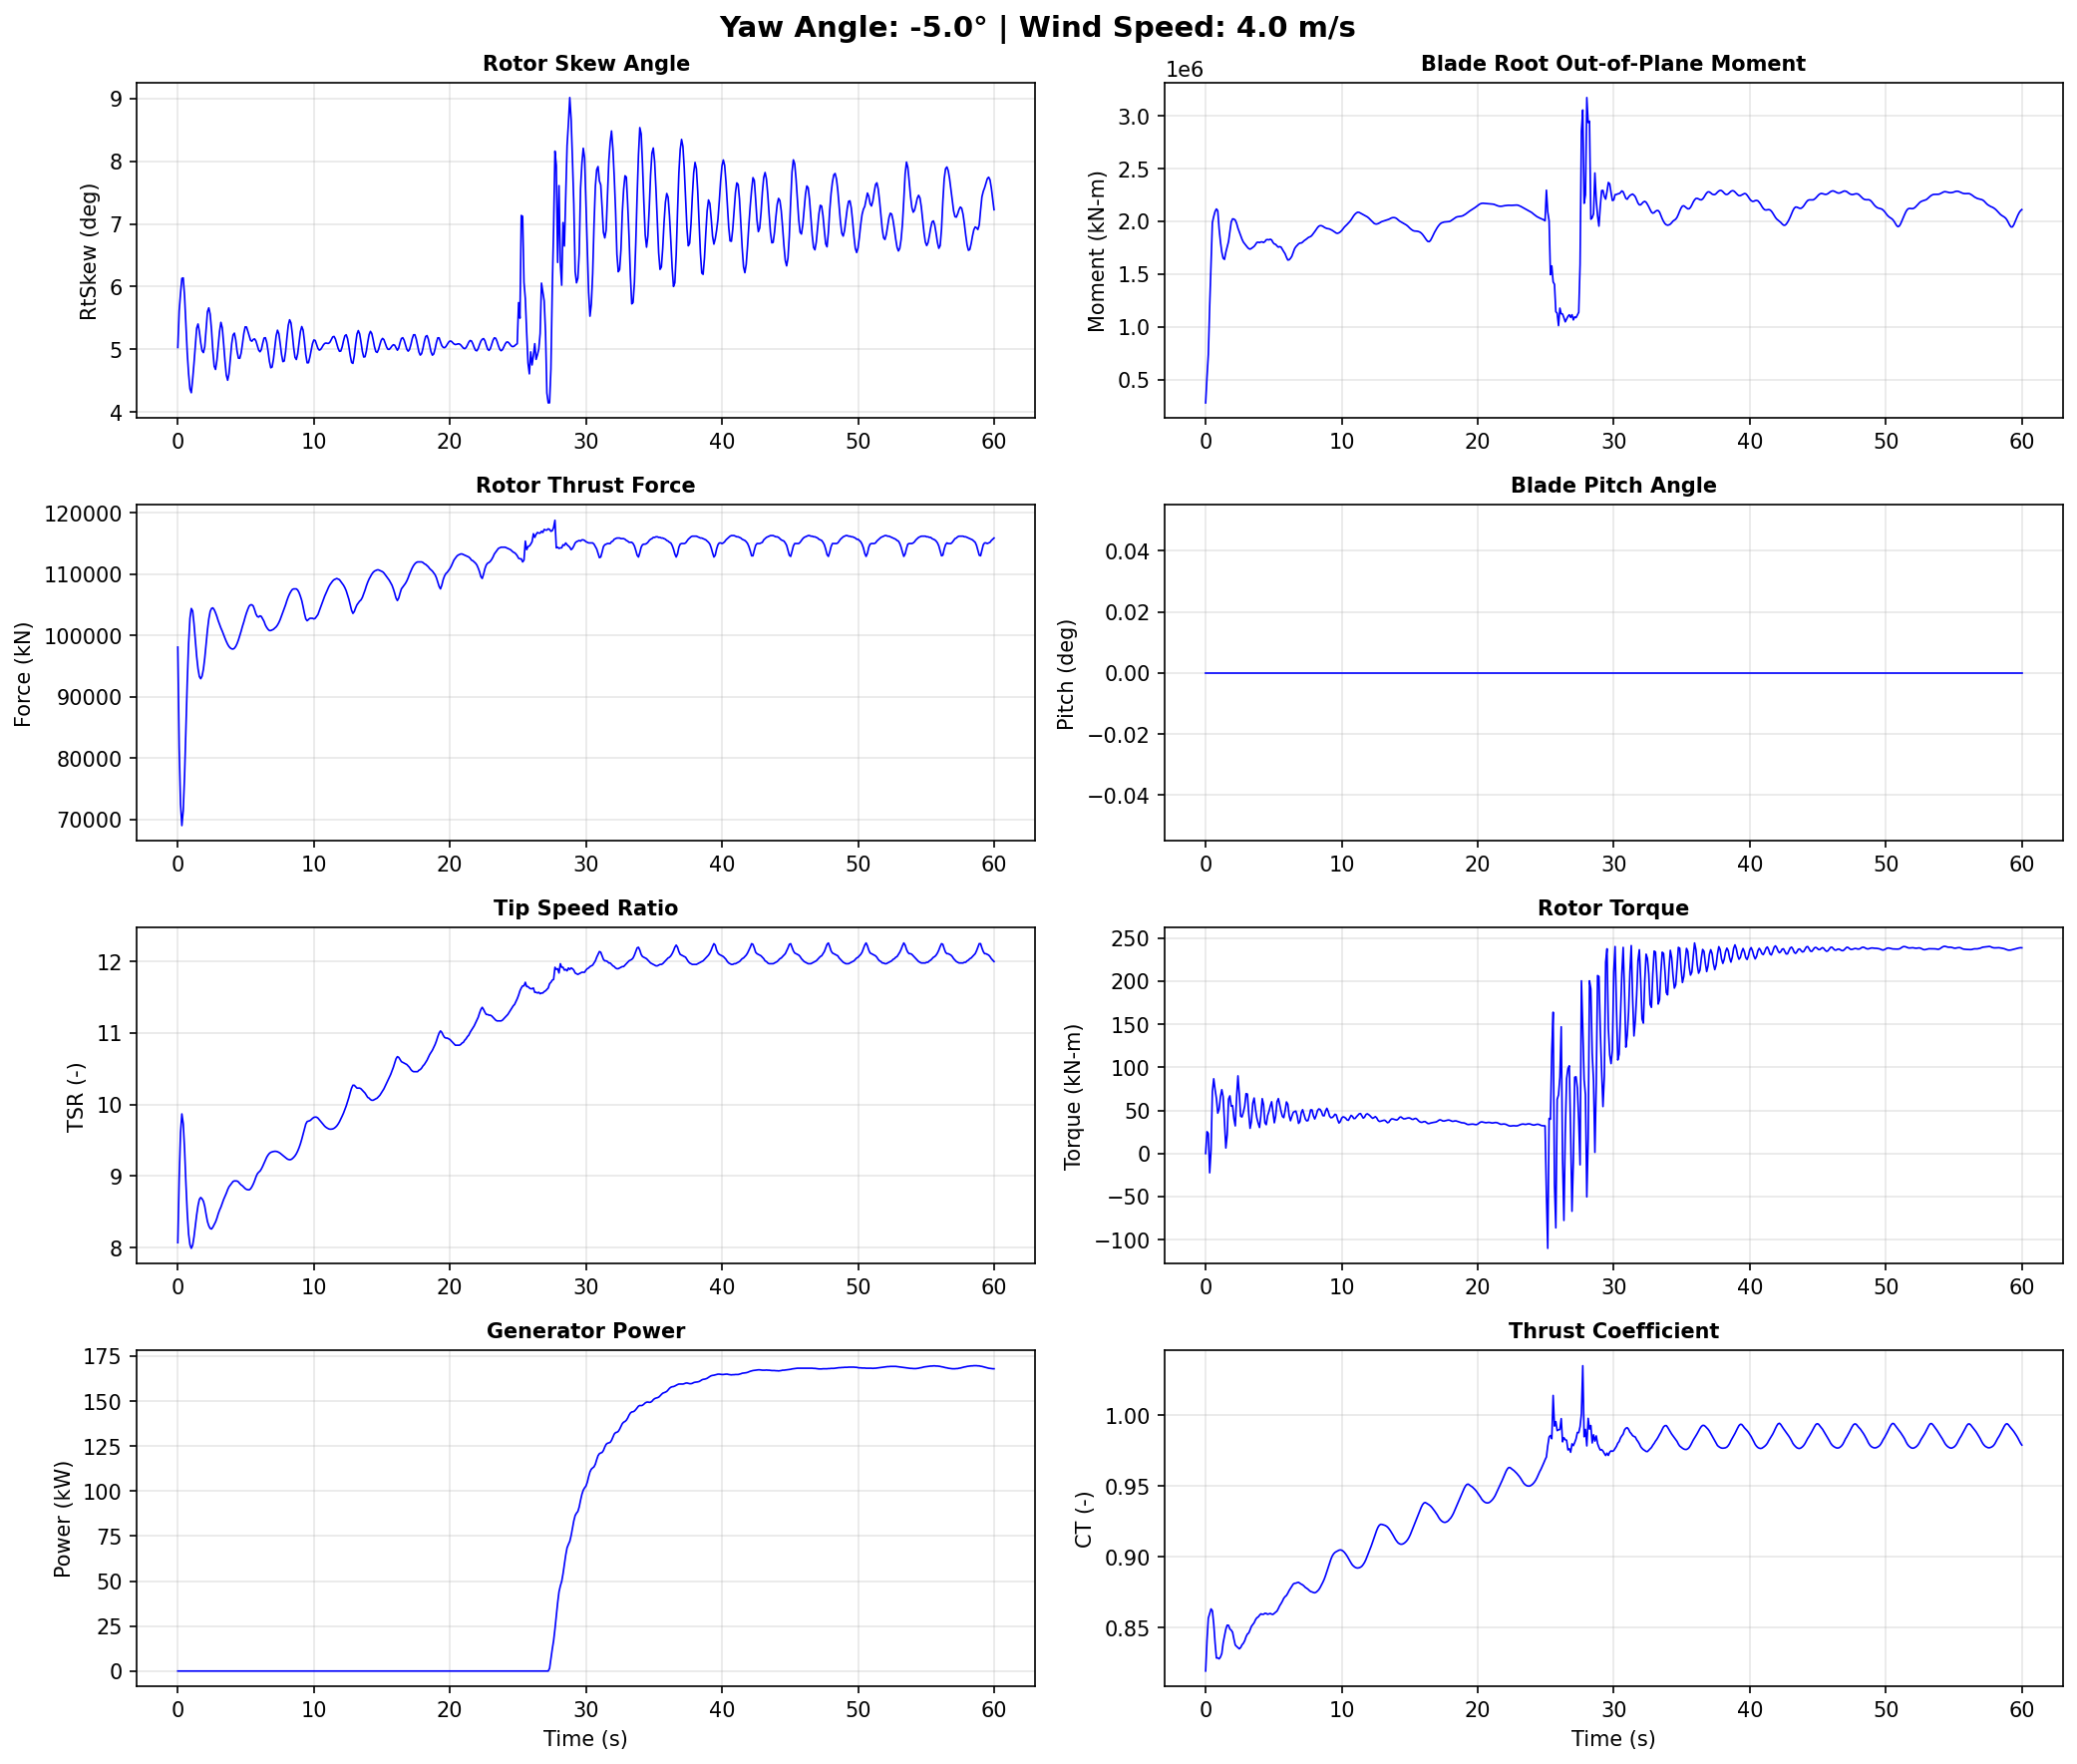

Source data for this figure (header and first rows):
Time, YawAngle, WindSpeed, BldPitch1, RotSpeed, RtTSR, RotTorq, GenPwr, RtAeroCp, RtAeroCt, RtAeroFxh, B1RootMxr, B1RootMyr, B1RootMzr, RtVAvgxh, RtVAvgyh, RtVAvgzh, RtSkew, YawBrMzp, TwrBsMyt, TwrBsMxt
0.0, -5, 4, 0.0, 4.85, 8.068, -6.852e-17, 0.0, 0.4885, 0.8192, 98100, 200.3, 278900, 561.9, 3.963, -0.04286, 0.3461, 5.03, -2.546e-17, -809.9, -0.132
0.099, -5, 4, 0.0, 4.855, 8.966, 25.34, 0.0, 0.4422, 0.8408, 81720, 59570, 520800, -2672, 3.57, -0.01547, 0.3504, 5.612, -47.7, 1110, 6.605
0.198, -5, 4, 0.0, 4.854, 9.605, 23.08, 0.0, 0.4141, 0.8566, 72520, 201800, 737400, -1565, 3.332, 0.02517, 0.3429, 5.892, -52.62, 1876, -42.37
0.297, -5, 4, 0.0, 4.854, 9.869, -22.4, 0.0, 0.407, 0.8599, 68970, 365700, 1198000, -3905, 3.242, 0.06513, 0.3422, 6.132, -28.62, -180.2, -64.59
0.396, -5, 4, 0.0, 4.861, 9.734, 3.864, 0.0, 0.4135, 0.8631, 71400, 636400, 1600000, -3702, 3.293, 0.0932, 0.3417, 6.14, -15.3, -194.4, 1.359
0.495, -5, 4, 0.0, 4.867, 9.379, 71.63, 0.0, 0.4325, 0.8618, 77060, 954800, 1988000, -4613, 3.423, 0.109, 0.3334, 5.851, 51.28, 2144, -229.3
0.594, -5, 4, 0.0, 4.877, 8.902, 86.75, 0.0, 0.4553, 0.8526, 84940, 1204000, 2045000, -5276, 3.613, 0.1064, 0.324, 5.391, 67.77, 2334, -486.4
0.693, -5, 4, 0.0, 4.891, 8.488, 74.36, 0.0, 0.4772, 0.8392, 92430, 1394000, 2093000, -6589, 3.799, 0.09391, 0.3148, 4.942, 69.39, 2401, -246.7
0.792, -5, 4, 0.0, 4.904, 8.188, 63.82, 0.0, 0.4978, 0.8284, 98700, 1507000, 2117000, -6120, 3.951, 0.08488, 0.3071, 4.61, 38.1, 5289, -79.91
0.891, -5, 4, 0.0, 4.915, 8.04, 46.85, 0.0, 0.5142, 0.8285, 102800, 1565000, 2100000, -4982, 4.033, 0.08578, 0.2961, 4.37, 67.52, 7767, -237.3
0.99, -5, 4, 0.0, 4.926, 7.989, 51.44, 0.0, 0.5197, 0.8278, 104400, 1617000, 1929000, -5393, 4.066, 0.1037, 0.2882, 4.308, 66.67, 8143, -95.9
1.089, -5, 4, 0.0, 4.938, 8.032, 66.01, 0.0, 0.517, 0.8291, 104000, 1687000, 1806000, -5643, 4.055, 0.1376, 0.2896, 4.522, 7.823, 10290, 202.4
1.188, -5, 4, 0.0, 4.949, 8.149, 74.08, 0.0, 0.5096, 0.8316, 101900, 1846000, 1708000, -5780, 4.007, 0.1746, 0.2857, 4.777, -0.6749, 13630, 119.6
1.287, -5, 4, 0.0, 4.961, 8.309, 65.71, 0.0, 0.5017, 0.8391, 99260, 2046000, 1650000, -6589, 3.937, 0.2075, 0.2803, 5.061, -4.088, 14500, 26.6
1.386, -5, 4, 0.0, 4.969, 8.459, 37.09, 0.0, 0.4911, 0.8439, 96570, 2241000, 1639000, -8732, 3.873, 0.2282, 0.2809, 5.339, 5.364, 14720, 311.5
1.485, -5, 4, 0.0, 4.975, 8.587, 6.383, 0.0, 0.4838, 0.8488, 94560, 2469000, 1707000, -9217, 3.821, 0.2346, 0.2751, 5.405, 35.34, 16740, 438.3
1.584, -5, 4, 0.0, 4.982, 8.674, 21.79, 0.0, 0.4793, 0.8516, 93290, 2642000, 1757000, -9914, 3.789, 0.2302, 0.2641, 5.283, 40.99, 17670, 270.2
1.683, -5, 4, 0.0, 4.99, 8.7, 63.09, 0.0, 0.4773, 0.8515, 92940, 2725000, 1808000, -11280, 3.782, 0.2245, 0.2526, 5.106, 29.55, 16480, 338.0
1.782, -5, 4, 0.0, 4.998, 8.681, 66.93, 0.0, 0.4771, 0.8489, 93370, 2773000, 1898000, -11510, 3.797, 0.2311, 0.2366, 4.978, 21.01, 16200, 530.6
1.881, -5, 4, 0.0, 5.01, 8.648, 54.97, 0.0, 0.4832, 0.8481, 94500, 2789000, 1994000, -10850, 3.821, 0.2527, 0.2135, 4.948, 28.14, 16580, 520.1
1.98, -5, 4, 0.0, 5.021, 8.575, 55.54, 0.0, 0.4901, 0.8466, 96320, 2812000, 2023000, -10860, 3.861, 0.2878, 0.1822, 5.042, 59.78, 14930, 503.0
2.079, -5, 4, 0.0, 5.028, 8.464, 40.4, 0.0, 0.4943, 0.8418, 98560, 2880000, 2021000, -11730, 3.917, 0.3326, 0.1515, 5.331, 46.01, 12910, 590.4
2.178, -5, 4, 0.0, 5.038, 8.363, 32.05, 0.0, 0.4981, 0.8376, 100900, 3012000, 2011000, -12030, 3.972, 0.3684, 0.1265, 5.6, 28.85, 12440, 633.0
2.277, -5, 4, 0.0, 5.05, 8.304, 65.93, 0.0, 0.503, 0.8366, 102700, 3193000, 1980000, -12650, 4.011, 0.3839, 0.1037, 5.662, 36.12, 11240, 527.6
2.376, -5, 4, 0.0, 5.061, 8.268, 90.15, 0.0, 0.505, 0.8358, 103900, 3335000, 1934000, -14060, 4.037, 0.3833, 0.08723, 5.562, 25.4, 8636, 400.5
2.475, -5, 4, 0.0, 5.073, 8.259, 68.53, 0.0, 0.5045, 0.8349, 104400, 3427000, 1898000, -14610, 4.049, 0.3695, 0.07274, 5.314, 30.97, 7229, 456.3
2.574, -5, 4, 0.0, 5.085, 8.284, 43.26, 0.0, 0.504, 0.8358, 104500, 3473000, 1865000, -13830, 4.048, 0.3488, 0.05297, 4.982, 35.37, 6593, 529.7
2.673, -5, 4, 0.0, 5.095, 8.322, 42.44, 0.0, 0.5026, 0.8377, 104200, 3428000, 1830000, -13730, 4.037, 0.3325, 0.03363, 4.732, 28.48, 4654, 419.4
2.772, -5, 4, 0.0, 5.103, 8.358, 47.92, 0.0, 0.4992, 0.8388, 103700, 3356000, 1803000, -13650, 4.026, 0.3291, 0.01588, 4.679, 29.32, 2817, 321.9
2.871, -5, 4, 0.0, 5.114, 8.409, 55.06, 0.0, 0.4961, 0.8406, 103100, 3317000, 1786000, -12810, 4.009, 0.3384, -0.001773, 4.825, 24.63, 2553, 347.1
2.97, -5, 4, 0.0, 5.125, 8.472, 69.49, 0.0, 0.4944, 0.8434, 102400, 3295000, 1770000, -12700, 3.989, 0.3523, -0.01759, 5.054, 32.57, 2026, 276.6
3.069, -5, 4, 0.0, 5.136, 8.524, 68.97, 0.0, 0.4918, 0.8453, 101800, 3313000, 1754000, -13440, 3.973, 0.3665, -0.03177, 5.29, 31.63, 770.8, 98.48
3.168, -5, 4, 0.0, 5.146, 8.566, 46.08, 0.0, 0.4881, 0.8461, 101200, 3371000, 1741000, -13870, 3.96, 0.374, -0.04354, 5.431, 5.627, 799.5, 103.5
3.267, -5, 4, 0.0, 5.154, 8.618, 29.22, 0.0, 0.486, 0.8483, 100700, 3436000, 1736000, -14090, 3.943, 0.3644, -0.05668, 5.343, 6.251, 1662, 197.5
3.366, -5, 4, 0.0, 5.163, 8.672, 37.37, 0.0, 0.4844, 0.8508, 100100, 3463000, 1743000, -14760, 3.926, 0.3423, -0.07271, 5.093, 12.87, 1664, 57.53
3.465, -5, 4, 0.0, 5.172, 8.715, 58.42, 0.0, 0.4815, 0.852, 99550, 3426000, 1753000, -15060, 3.913, 0.3176, -0.0884, 4.816, 14.75, 1958, -92.15
3.564, -5, 4, 0.0, 5.181, 8.759, 64.41, 0.0, 0.479, 0.8533, 99020, 3337000, 1762000, -14310, 3.9, 0.2946, -0.1056, 4.588, 38.75, 3535, -33.7
3.663, -5, 4, 0.0, 5.191, 8.81, 51.39, 0.0, 0.478, 0.8554, 98550, 3196000, 1779000, -13520, 3.886, 0.2804, -0.1232, 4.507, 64.72, 4814, -54.54
3.762, -5, 4, 0.0, 5.201, 8.85, 41.42, 0.0, 0.4763, 0.8568, 98190, 3029000, 1799000, -13180, 3.875, 0.2806, -0.1379, 4.613, 86.09, 5466, -187.9
3.861, -5, 4, 0.0, 5.208, 8.875, 35.23, 0.0, 0.474, 0.8574, 97950, 2911000, 1802000, -12500, 3.869, 0.2913, -0.1519, 4.853, 94.94, 7008, -180.4
3.96, -5, 4, 0.0, 5.215, 8.901, 30.2, 0.0, 0.4728, 0.8586, 97810, 2843000, 1798000, -12110, 3.864, 0.3024, -0.1643, 5.09, 86.99, 8971, -105.6
4.059, -5, 4, 0.0, 5.224, 8.924, 43.9, 0.0, 0.4725, 0.8596, 97780, 2802000, 1804000, -12560, 3.861, 0.3065, -0.1759, 5.229, 72.28, 9989, -140.4
4.158, -5, 4, 0.0, 5.233, 8.932, 63.68, 0.0, 0.4715, 0.8593, 97910, 2785000, 1805000, -12810, 3.864, 0.301, -0.1895, 5.259, 36.66, 10970, -171.0
4.257, -5, 4, 0.0, 5.242, 8.931, 56.79, 0.0, 0.4713, 0.8593, 98210, 2739000, 1799000, -12560, 3.87, 0.283, -0.2038, 5.15, 9.303, 12650, -57.6
4.356, -5, 4, 0.0, 5.25, 8.93, 35.67, 0.0, 0.4724, 0.86, 98670, 2630000, 1808000, -12250, 3.878, 0.2559, -0.2193, 4.968, 9.811, 13690, 56.33
4.455, -5, 4, 0.0, 5.259, 8.918, 33.45, 0.0, 0.4733, 0.8599, 99270, 2463000, 1825000, -11690, 3.89, 0.2314, -0.2362, 4.86, 10.22, 13930, 42.33
4.554, -5, 4, 0.0, 5.267, 8.895, 43.9, 0.0, 0.4739, 0.8593, 99990, 2257000, 1827000, -10610, 3.905, 0.2159, -0.2519, 4.857, 19.59, 14570, 28.2
4.653, -5, 4, 0.0, 5.275, 8.876, 48.75, 0.0, 0.4758, 0.8596, 100700, 2041000, 1824000, -9547, 3.919, 0.21, -0.2659, 4.941, 37.39, 15200, 81.98
4.752, -5, 4, 0.0, 5.285, 8.863, 55.11, 0.0, 0.4784, 0.8599, 101500, 1841000, 1830000, -8913, 3.933, 0.2134, -0.2778, 5.09, 42.53, 14840, 110.8
4.851, -5, 4, 0.0, 5.295, 8.845, 60.09, 0.0, 0.4801, 0.8594, 102200, 1683000, 1823000, -8429, 3.949, 0.2201, -0.2887, 5.253, 34.51, 14290, 117.4
4.95, -5, 4, 0.0, 5.304, 8.825, 48.33, 0.0, 0.4819, 0.8592, 103000, 1573000, 1799000, -8035, 3.964, 0.2211, -0.2989, 5.359, 15.0, 14150, 209.5
5.049, -5, 4, 0.0, 5.313, 8.813, 35.65, 0.0, 0.4847, 0.86, 103700, 1478000, 1785000, -8028, 3.976, 0.2105, -0.3076, 5.356, -6.21, 13440, 366.7
5.148, -5, 4, 0.0, 5.322, 8.808, 43.77, 0.0, 0.487, 0.8608, 104300, 1374000, 1781000, -8004, 3.986, 0.1883, -0.3173, 5.288, -28.47, 12090, 430.4
5.247, -5, 4, 0.0, 5.332, 8.807, 59.95, 0.0, 0.4886, 0.8616, 104800, 1237000, 1766000, -7564, 3.993, 0.1583, -0.328, 5.213, -45.14, 11150, 412.5
5.346, -5, 4, 0.0, 5.342, 8.821, 63.77, 0.0, 0.4904, 0.8634, 105000, 1036000, 1755000, -6973, 3.993, 0.1263, -0.3366, 5.144, -36.96, 10300, 456.2
5.445, -5, 4, 0.0, 5.353, 8.85, 56.65, 0.0, 0.492, 0.8654, 105000, 786900, 1760000, -6243, 3.988, 0.09955, -0.3439, 5.13, -17.68, 8819, 497.3
5.544, -5, 4, 0.0, 5.363, 8.887, 48.87, 0.0, 0.4924, 0.8669, 104800, 523400, 1755000, -5370, 3.979, 0.08219, -0.3498, 5.159, -0.2637, 7457, 440.9
5.643, -5, 4, 0.0, 5.372, 8.933, 43.12, 0.0, 0.4922, 0.8686, 104200, 278200, 1733000, -4722, 3.965, 0.06955, -0.3518, 5.167, 16.6, 6649, 404.7
5.742, -5, 4, 0.0, 5.38, 8.987, 41.62, 0.0, 0.4923, 0.8706, 103500, 81670, 1712000, -4395, 3.948, 0.05276, -0.3507, 5.133, 23.96, 5622, 445.3
5.841, -5, 4, 0.0, 5.39, 9.03, 49.59, 0.0, 0.4923, 0.8718, 103100, -65210, 1692000, -4161, 3.936, 0.02501, -0.3477, 5.061, 19.34, 4409, 446.8
... 547 more rows
